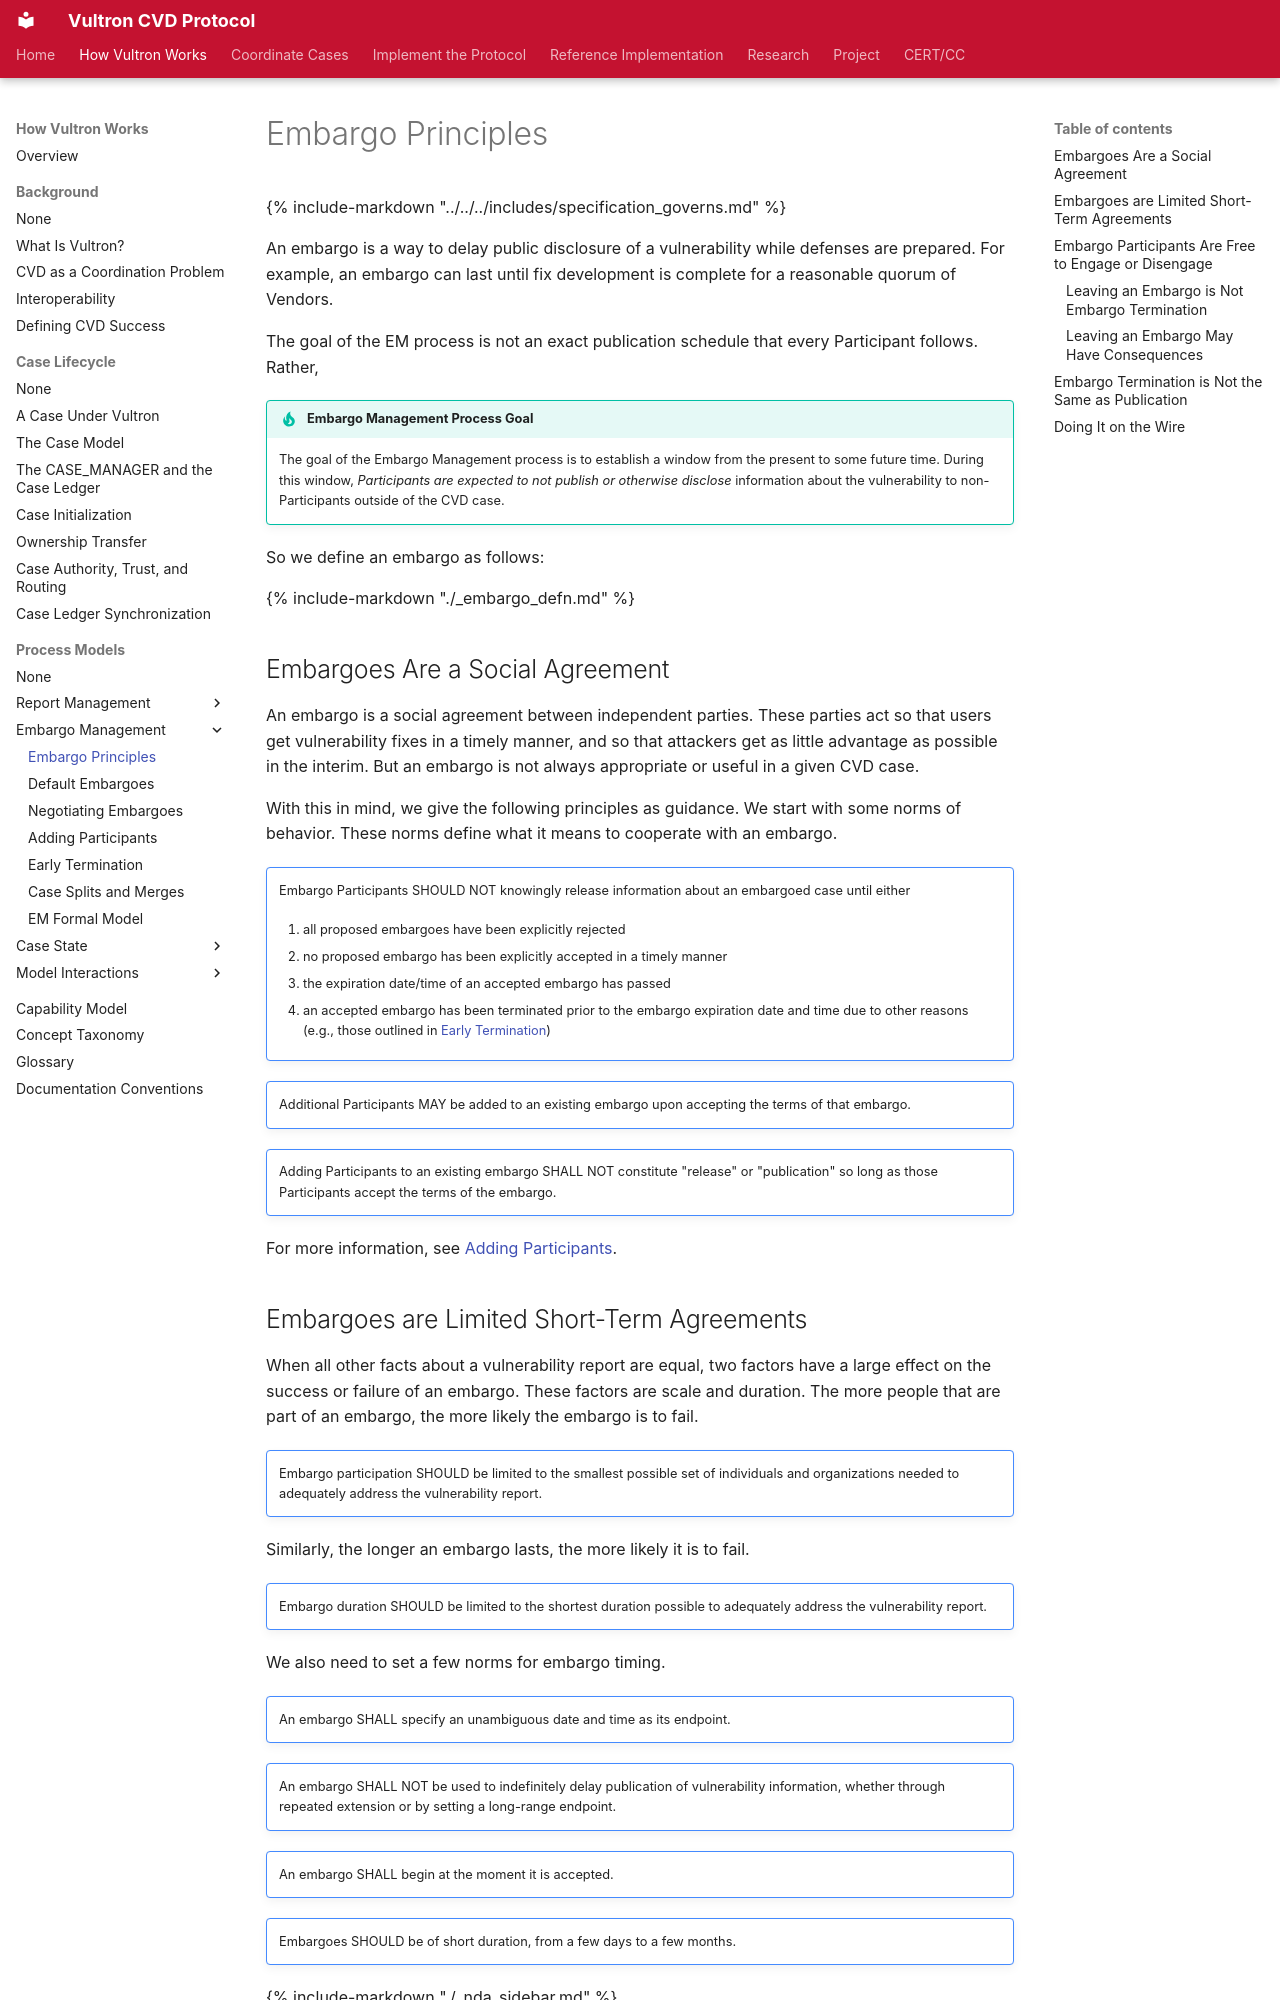

repository: CERTCC/Vultron · page: topics/process_models/em/principles/index.html · generator: mkdocs

---
stakeholder_type: [cvd-practitioner]
level: 200
page_type: explanation
subject: protocol
description: >
  What an embargo is for, and the norms Participants follow while one is in force.
---

# Embargo Principles

{% include-markdown "../../../includes/specification_governs.md" %}

An embargo is a way to delay public disclosure of a vulnerability while defenses are prepared.
For example, an embargo can last until fix development is complete for a reasonable quorum of Vendors.

The goal of the EM process is not an exact publication schedule that every Participant follows.
Rather,

!!! tip "Embargo Management Process Goal"

    The goal of the Embargo Management process is to establish a window from the present to some future time.
    During this window, _Participants are expected to not publish or otherwise disclose_ information about the vulnerability to non-Participants outside of the CVD case.

So we define an embargo as follows:

{% include-markdown "./_embargo_defn.md"   %}

## Embargoes Are a Social Agreement

An embargo is a social agreement between independent parties.
These parties act so that users get vulnerability fixes in a timely manner, and so that attackers get as little advantage as possible in the interim.
But an embargo is not always appropriate or useful in a given CVD case.

With this in mind, we give the following principles as guidance.
We start with some norms of behavior.
These norms define what it means to cooperate with an embargo.

!!! note ""

    Embargo Participants SHOULD NOT knowingly release information about an embargoed case until either

    1.  all proposed embargoes have been explicitly rejected

    2.  no proposed embargo has been explicitly accepted in a timely manner

    3.  the expiration date/time of an accepted embargo has passed

    4.  an accepted embargo has been terminated prior to the embargo expiration date and time due to other reasons (e.g., those outlined in [Early Termination](early_termination.md))

!!! note ""
    Additional Participants MAY be added to an existing embargo upon accepting the terms of that embargo.

!!! note ""
    Adding Participants to an existing embargo SHALL NOT constitute "release" or "publication" so long as those Participants accept the terms of the embargo.

For more information, see [Adding Participants](working_with_others.md).

## Embargoes are Limited Short-Term Agreements

When all other facts about a vulnerability report are equal, two factors have a large effect on the success or failure of an embargo.
These factors are scale and duration.
The more people that are part of an embargo, the more likely the embargo is to fail.

!!! note ""
    Embargo participation SHOULD be limited to the smallest possible set of individuals and organizations needed to adequately address the vulnerability report.

Similarly, the longer an embargo lasts, the more likely it is to fail.

!!! note ""
    Embargo duration SHOULD be limited to the shortest duration possible to adequately address the vulnerability report.

We also need to set a few norms for embargo timing.

!!! note ""  
    An embargo SHALL specify an unambiguous date and time as its endpoint.

!!! note ""
    An embargo SHALL NOT be used to indefinitely delay publication of vulnerability information, whether through repeated extension or by setting a long-range endpoint.

!!! note ""
    An embargo SHALL begin at the moment it is accepted.

!!! note ""
    Embargoes SHOULD be of short duration, from a few days to a few months.

{% include-markdown "./_nda_sidebar.md" %}
